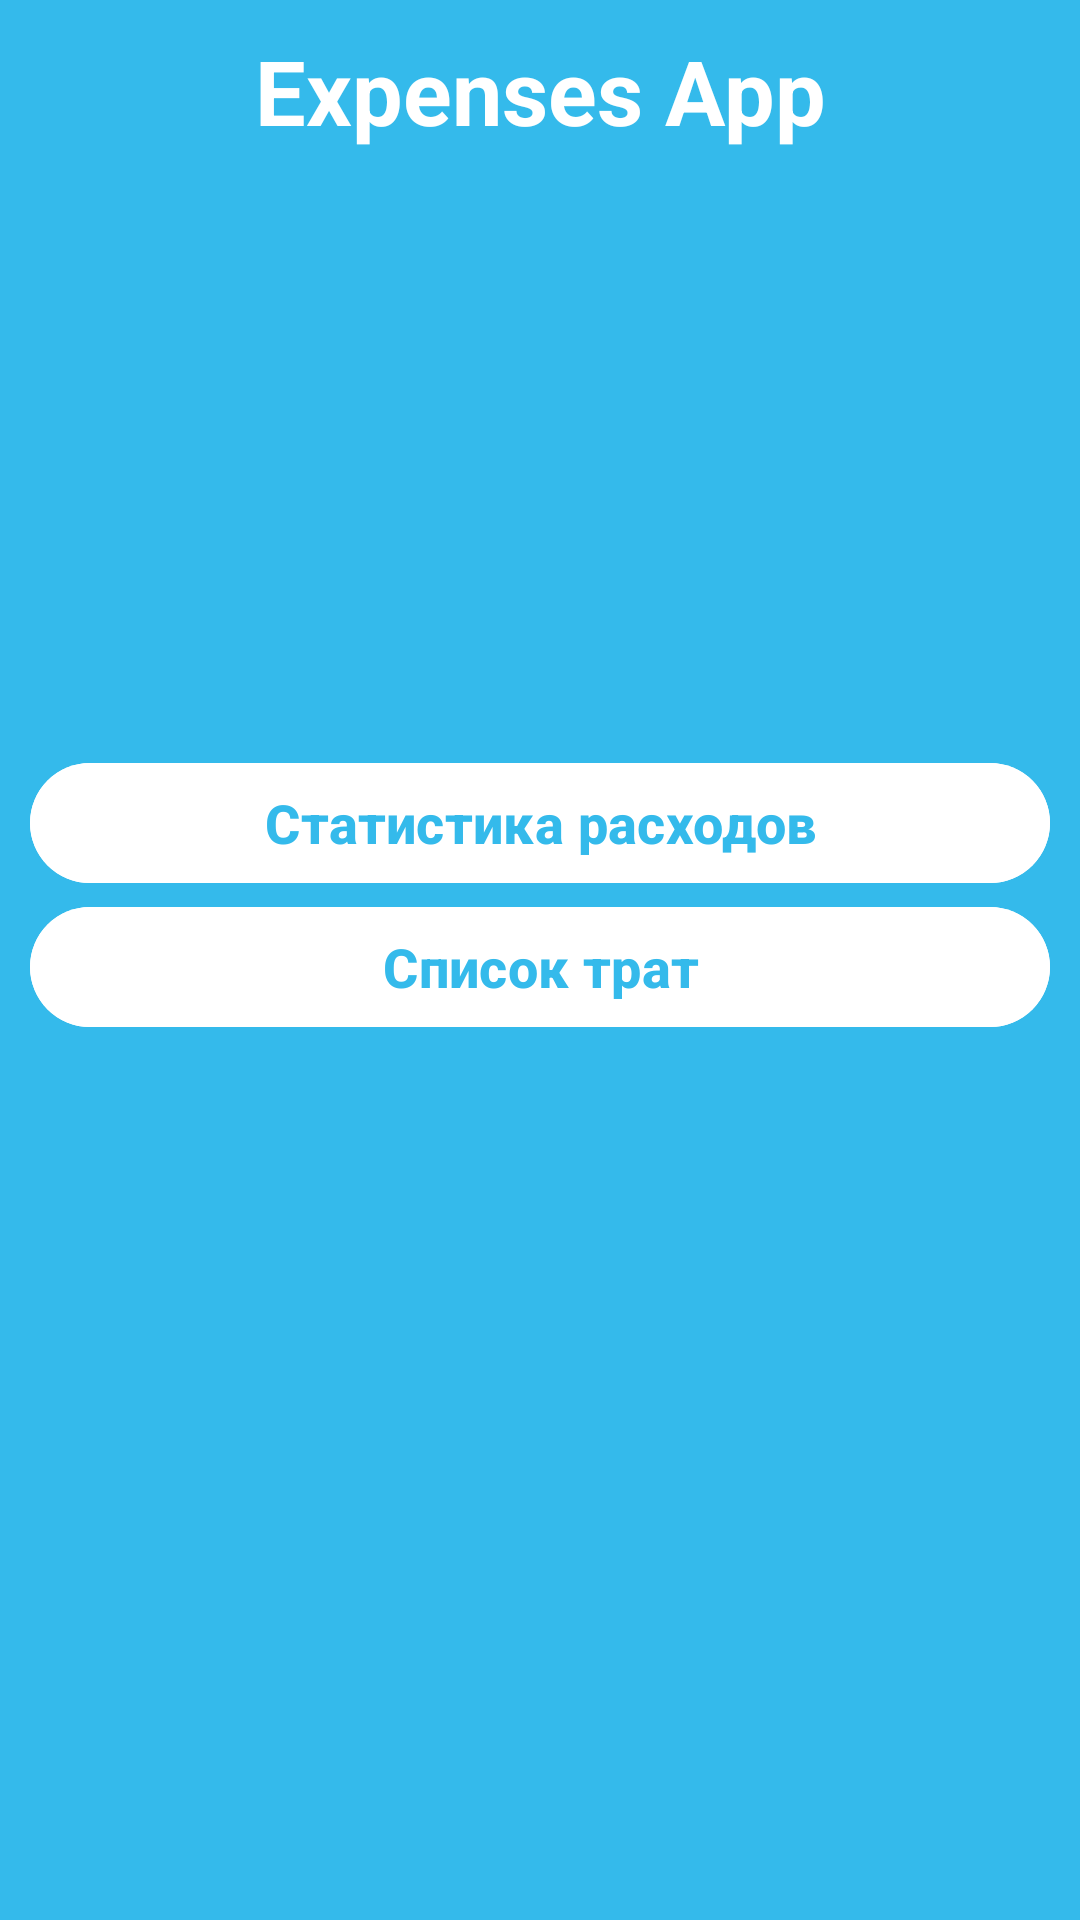

This screen was rendered from an Android layout file. Write that file and the resources it references.
<!-- AndroidManifest.xml: application theme Theme.LoktevExpensesApp -->
<!-- res/layout/fragment_home.xml -->
<?xml version="1.0" encoding="utf-8"?>
<androidx.constraintlayout.widget.ConstraintLayout xmlns:android="http://schemas.android.com/apk/res/android"
    xmlns:app="http://schemas.android.com/apk/res-auto"
    xmlns:tools="http://schemas.android.com/tools"
    android:layout_width="match_parent"
    android:layout_height="match_parent"
    android:background="@color/blue"
    android:padding="10dp"
    android:id="@+id/home"
    tools:context=".ui.fragment.HomeFragment">

    <TextView
        android:id="@+id/title"
        android:layout_width="match_parent"
        android:layout_height="wrap_content"
        android:text="Expenses App"
        android:textColor="@color/white"
        android:textSize="30dp"
        android:textStyle="bold"
        android:gravity="center"
        app:layout_constraintTop_toTopOf="parent"/>

    <ImageView
        android:layout_width="match_parent"
        android:layout_height="wrap_content"
        android:id="@+id/homeimage"
        android:src="@drawable/ic_android_black_24dp"
        app:layout_constraintTop_toBottomOf="@id/title"
        app:layout_constraintWidth="200dp"
        app:layout_constraintHeight="200dp"
        android:scaleType="fitXY"
        app:layout_constraintLeft_toLeftOf="parent"
        app:layout_constraintRight_toRightOf="parent"
        app:tint="@color/violet" />


    <com.google.android.material.button.MaterialButton
        android:id="@+id/statsBtn"
        android:layout_width="match_parent"
        android:layout_height="wrap_content"
        android:textSize="18dp"
        android:text="Статистика расходов"
        android:gravity="center"
        android:backgroundTint="@color/white"
        android:textColor="@color/blue"
        android:textStyle="bold"
        app:layout_constraintTop_toBottomOf="@id/homeimage" />



    <com.google.android.material.button.MaterialButton
        android:id="@+id/expensesListBtn"
        android:layout_width="match_parent"
        android:layout_height="wrap_content"
        android:textSize="18dp"
        android:text="Список трат"
        android:backgroundTint="@color/white"
        android:textColor="@color/blue"
        android:textStyle="bold"
        android:gravity="center"
        app:layout_constraintTop_toBottomOf="@id/statsBtn"/>

</androidx.constraintlayout.widget.ConstraintLayout>
<!-- resources referenced by this layout -->
<resources>
  <color name="blue">#34baeb</color>
  <color name="violet">#5a37db</color>
  <color name="white">#FFFFFFFF</color>
  <style name="Theme.LoktevExpensesApp" parent="Base.Theme.LoktevExpensesApp" />
  <style name="Base.Theme.LoktevExpensesApp" parent="Theme.Material3.DayNight.NoActionBar">
          
          
      </style>
</resources>
